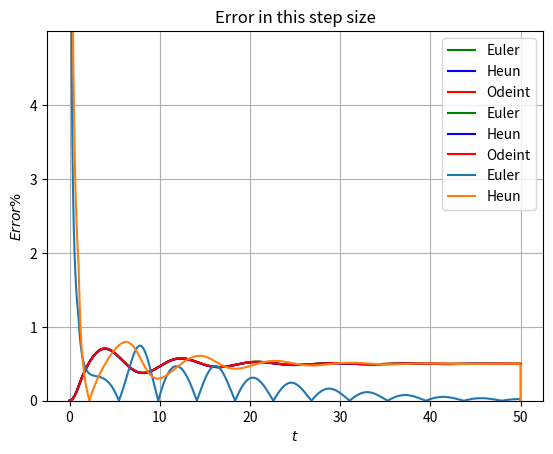

Reproduce this figure in Python.
'''
Modelling of Engineering Systems
Coursework Question 8
'''
# Created on 13/12/2022
# [redacted]

import numpy as np
from matplotlib import pyplot as plt
from scipy import integrate


#Define pre step size.
h=0.01
print("h=")
print(h)
#To make the error less than 1%, it was tested and found to be possible at 0.01 per step.

#Define the end time, at 50 seconds the system is in a stable state.
t = np.arange(0, 50, h) 

#Define input force is a unit inpluse
def impulse(t):
    if t < 1:
        return 1
    else:
        return 0

#Define the matrix Z which is calculated from equation 6 and equation 7 (Can find in pdf) 
def Matrix(t,Z):
    Z1 = Z[1]
    Z2 = Z[3] - Z[1] - Z[0]
    Z3 = Z[3]
    Z4 = impulse(t)/2 + Z[1] - Z[3]
    return np.array([Z1, Z2, Z3, Z4])
 # t is one unit of time
 

#Define Euler method
def Euler(t):
    Z = np.zeros((len(t), 4))
    '''
    Define the number of rows of the matrix 
    as the number of time instances.
    The same applies to the Heun method matrix
    '''
#The iterative process of Euler's method
    i=0
    while(i<len(t)-1):
     Z[i]= Z[i]+ h * Matrix(t[i], Z[i])
     Z[i+1]=Z[i]
     i=i+1
    return Z[:,2]
#Output the Euler method calculation results
Result_Euler=Euler(t)


#Define Heun method    
def Heun(t):
    Z = np.zeros((len(t), 4))
#Defining the constant used in Heun method.(From slide in week 8)
    a_1 = 1/2
    a_2 = 1/2
    p_1 = 1
    q_11 = 1
#The iterative process of Heun method    
    i=0
    while(i<len(t)-1):
     k_1 = Matrix(t[i], Z[i]) 
     k_2 = Matrix(t[i] + p_1 * h, Z[i] + q_11 * k_1 * h)
     Z[i] = Z[i] + (a_1 * k_1 + a_2 * k_2) * h
     Z[i+1]=Z[i]
     i=i+1
    return Z[:,2]
#Output the Heun method calculation results
Result_Heun=Heun(t)


#Define Odeint method
F = lambda Z,t: [Z[1],Z[3] - Z[1] - Z[0],Z[3],impulse(t)/2 + Z[1] - Z[3]]
Odeint= integrate.odeint(F,[0,0,0,0],t)  
#Output calculation results 
Result_Odeinet=Odeint[:,2]


#Plot the figure of Euler method
plt.plot(t,Result_Euler,label='Euler',color='g')
plt.legend()
plt.grid()
plt.title('Result of Euler method')
plt.show()
plt.savefig('./Ruler.jpg')

#Plot the figure of Heun method
plt.plot(t,Result_Heun,label='Heun',color='b')
plt.legend()
plt.grid()
plt.title('Result of Heun method')
plt.show()

#Plot the figure of Ode method
plt.plot(t,Result_Odeinet,label='Odeint',color='r')
plt.legend()
plt.grid()
plt.title('Result of Odeint method')
plt.show()

#Plot the figure of three method together
plt.plot(t,Result_Euler,label='Euler',color='g')
plt.plot(t,Result_Heun,label='Heun',color='b')
plt.plot(t,Result_Odeinet,label='Odeint',color='r')
plt.legend()
plt.grid()
plt.title('Result together')
plt.show()

#Error analysis
'''
   The exact solution calculated by odeint is compared
   with the predictions calculated by Euler's and Heun's 
   methods to find the percentage of error.
   The result show in the figure.
'''

Error_euler=np.zeros(len(t))  
Error_Heun=np.zeros(len(t))

 # Error calculation
def E_t(y,s):
   result=abs((y-s)/s*100)
   return result

for i in range(len(t)-1): 
 #Euler error
 Error_euler[i]=E_t(Result_Euler[i],Result_Odeinet[i])
 #Heun error
 Error_Heun[i]=E_t(Result_Heun[i],Result_Odeinet[i])

#Plot the figure of the result of erroy calculation
plt.plot(t,Error_euler,label='Euler')
plt.plot(t,Error_Heun,label='Heun')
plt.ylim((0, 5))
plt.yticks(np.arange(0, 5, 1))
plt.legend()
plt.title('Error in this step size')
plt.xlabel('$t$')
plt.ylabel('$Error\%$')
plt.grid()
plt.show()
plt.savefig('./error.jpg')


 # Error value calculation
E_Euler = abs(1/2-abs(Result_Euler[-1]))
E_Euler_percentage=E_Euler/0.5*100
print("The Euler method error is",E_Euler)
print("The Euler method error percentage is",E_Euler_percentage)


E_Heun = abs(1/2-abs(Result_Heun[-1]))
E_Heun_percentage=E_Heun/0.5*100
print("The Heun method error is",E_Heun)
print("The Heun method error percentage is",E_Heun_percentage)


